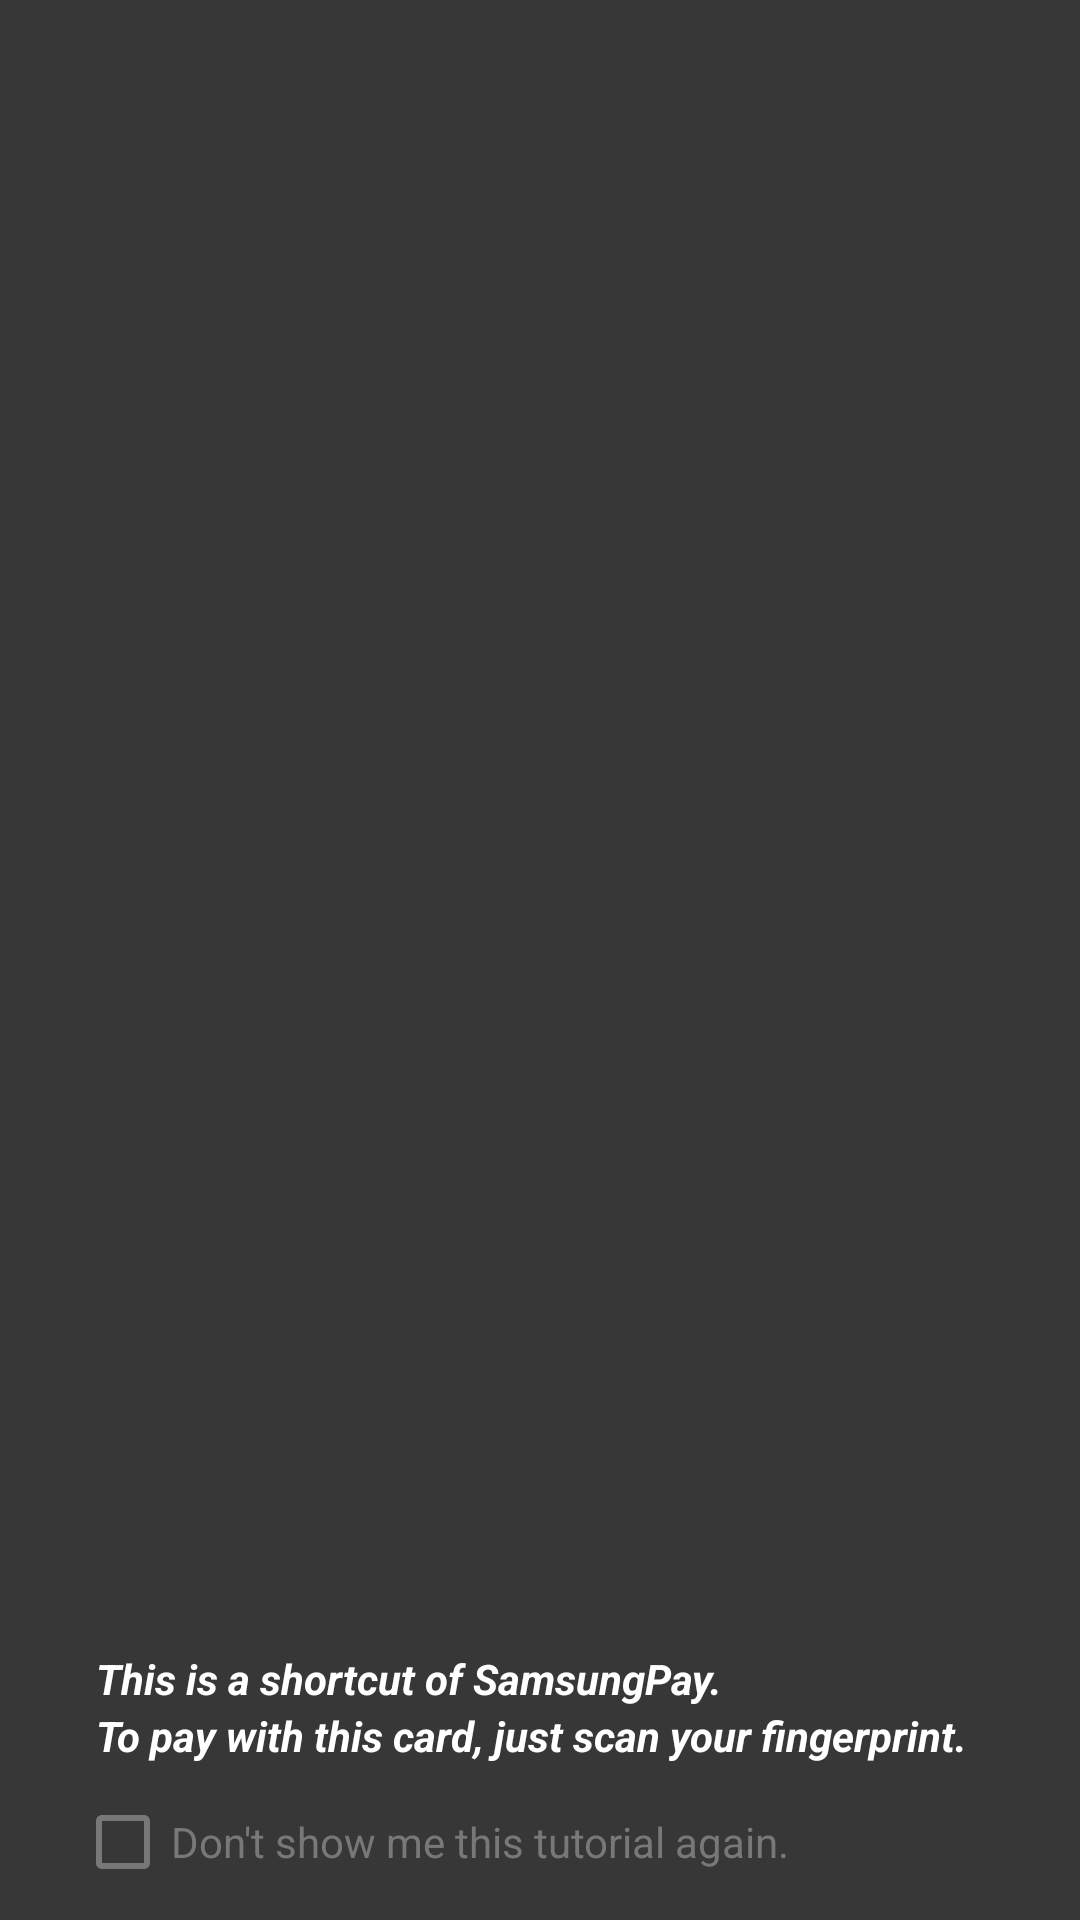

Layout XML and referenced resources for this Android screen:
<!-- AndroidManifest.xml: activity theme AppTheme -->
<!-- res/layout/activity_tutorial.xml -->
<?xml version="1.0" encoding="utf-8"?>
<LinearLayout xmlns:android="http://schemas.android.com/apk/res/android"
    xmlns:tools="http://schemas.android.com/tools"

    android:layout_width="match_parent"
    android:layout_height="match_parent"
    tools:context=".MainActivity"
    android:weightSum="1"
    android:background="#c8000000"
    android:orientation="vertical"
    android:gravity="bottom">


    <LinearLayout
        android:orientation="vertical"
        android:layout_width="match_parent"
        android:layout_height="match_parent"
        android:id="@+id/tutorial_view"
        android:gravity="bottom">

        <TextView
            android:layout_width="wrap_content"
            android:layout_height="wrap_content"
            android:textAppearance="?android:attr/textAppearanceSmall"
            android:text="This is a shortcut of SamsungPay."
            android:id="@+id/textView4"
            android:textColor="#ffffff"
            android:textStyle="bold|italic"
            android:layout_marginLeft="32dp" />

        <TextView
            android:layout_width="wrap_content"
            android:layout_height="wrap_content"
            android:textAppearance="?android:attr/textAppearanceSmall"
            android:text="To pay with this card, just scan your fingerprint."
            android:id="@+id/textView5"
            android:textColor="#ffffff"
            android:textStyle="bold|italic"
            android:layout_marginLeft="32dp" />

        <Space
            android:layout_width="match_parent"
            android:layout_height="10dp"
            android:layout_gravity="center_horizontal" />

        <CheckBox
            android:layout_width="wrap_content"
            android:layout_height="wrap_content"
            android:text="Don&apos;t show me this tutorial again."
            android:id="@+id/dont_show_me"
            android:textColor="#787878"
            android:buttonTint="#787878"
            android:layout_marginLeft="25dp" />

        <Space
            android:layout_width="match_parent"
            android:layout_height="10dp"
            android:layout_gravity="center_horizontal" />

    </LinearLayout>

</LinearLayout>
<!-- resources referenced by this layout -->
<resources>
  <style name="AppTheme" parent="Theme.AppCompat.Light.NoActionBar">
          
          <item name="android:windowBackground">@android:color/transparent</item>
          <item name="android:windowIsTranslucent">true</item>
          <item name="android:windowAnimationStyle">@null</item>
      </style>
</resources>
